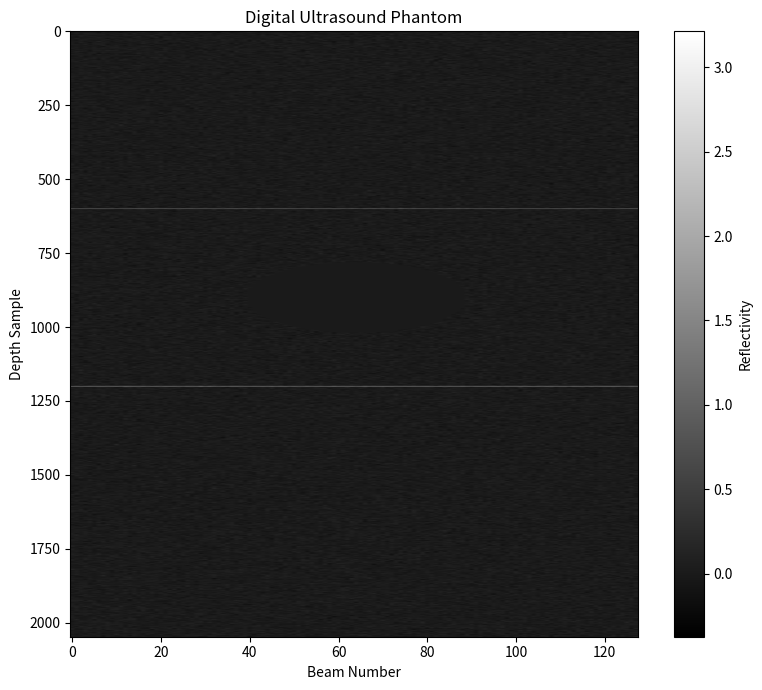
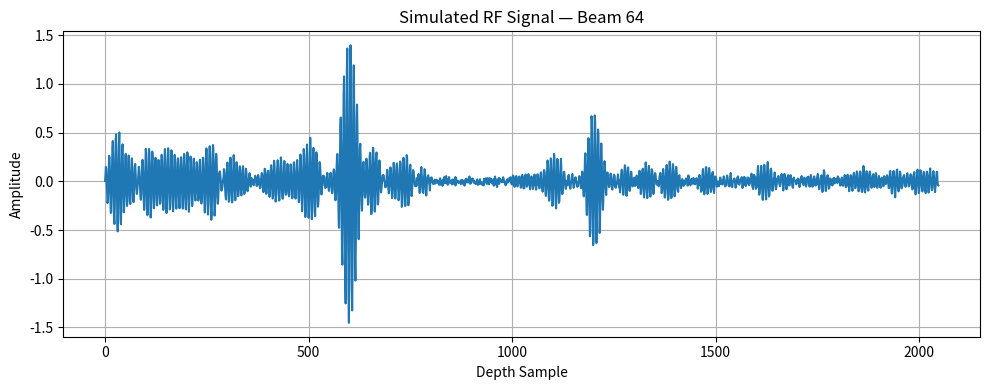

Here is the Python script that generated these plots, in order:
import os
import matplotlib.pyplot as plt
import numpy as np


num_beams = 128
samples_per_beam = 2048

fs = 40e6  # Sampling frequency: 40 MHz
fc = 5e6   # Center frequency: 5 MHz

# Make sure the output folders exist
os.makedirs("data", exist_ok=True)
os.makedirs("images", exist_ok=True)


# -------------------------------------------------
# Step 1: Create the digital phantom
# -------------------------------------------------

phantom = np.zeros((num_beams, samples_per_beam))

# Add random weak tissue scatterers
phantom += 0.08 * np.random.randn(
    num_beams,
    samples_per_beam
)


# -------------------------------------------------
# Step 2: Add strong horizontal reflectors
# -------------------------------------------------

phantom[:, 600] += 2.0
phantom[:, 1200] += 3.0


# -------------------------------------------------
# Step 3: Add a low-reflectivity cyst
# -------------------------------------------------

center_beam = 64
center_depth = 900

beam_radius = 25
depth_radius = 120

for beam in range(num_beams):
    for depth_sample in range(samples_per_beam):

        normalized_distance = (
            ((beam - center_beam) / beam_radius) ** 2
            + ((depth_sample - center_depth) / depth_radius) ** 2
        )

        if normalized_distance < 1:
            phantom[beam, depth_sample] = 0.0


# -------------------------------------------------
# Step 4: Save the phantom image
# -------------------------------------------------

plt.figure(figsize=(8, 7))

plt.imshow(
    phantom.T,
    cmap="gray",
    aspect="auto",
    origin="upper"
)

plt.title("Digital Ultrasound Phantom")
plt.xlabel("Beam Number")
plt.ylabel("Depth Sample")
plt.colorbar(label="Reflectivity")
plt.tight_layout()

plt.savefig(
    "images/phantom.png",
    dpi=300,
    bbox_inches="tight"
)

plt.close()


# -------------------------------------------------
# Step 5: Create a windowed ultrasound pulse
# -------------------------------------------------

time = np.arange(
    0,
    2e-6,
    1 / fs
)

pulse = np.sin(
    2 * np.pi * fc * time
)

pulse *= np.hanning(len(pulse))


# -------------------------------------------------
# Step 6: Convert the phantom into RF data
# -------------------------------------------------

rf = np.zeros_like(phantom)

for beam in range(num_beams):
    rf[beam] = np.convolve(
        phantom[beam],
        pulse,
        mode="same"
    )


# -------------------------------------------------
# Step 7: Apply depth attenuation
# -------------------------------------------------

depth = np.linspace(
    0,
    1,
    samples_per_beam
)

attenuation = np.exp(-2 * depth)

rf *= attenuation


# -------------------------------------------------
# Step 8: Add electronic noise
# -------------------------------------------------

rf += 0.02 * np.random.randn(
    num_beams,
    samples_per_beam
)


# -------------------------------------------------
# Step 9: Save one example RF signal
# -------------------------------------------------

beam_number = 64

plt.figure(figsize=(10, 4))

plt.plot(rf[beam_number])

plt.title(f"Simulated RF Signal — Beam {beam_number}")
plt.xlabel("Depth Sample")
plt.ylabel("Amplitude")
plt.grid(True)
plt.tight_layout()

plt.savefig(
    "images/rf_signal.png",
    dpi=300,
    bbox_inches="tight"
)

plt.close()


# -------------------------------------------------
# Step 10: Save the raw RF data
# -------------------------------------------------

np.save(
    "data/simulated_rf.npy",
    rf
)

print("RF data saved!")
print("RF shape:", rf.shape)
print("Saved images/phantom.png")
print("Saved images/rf_signal.png")
